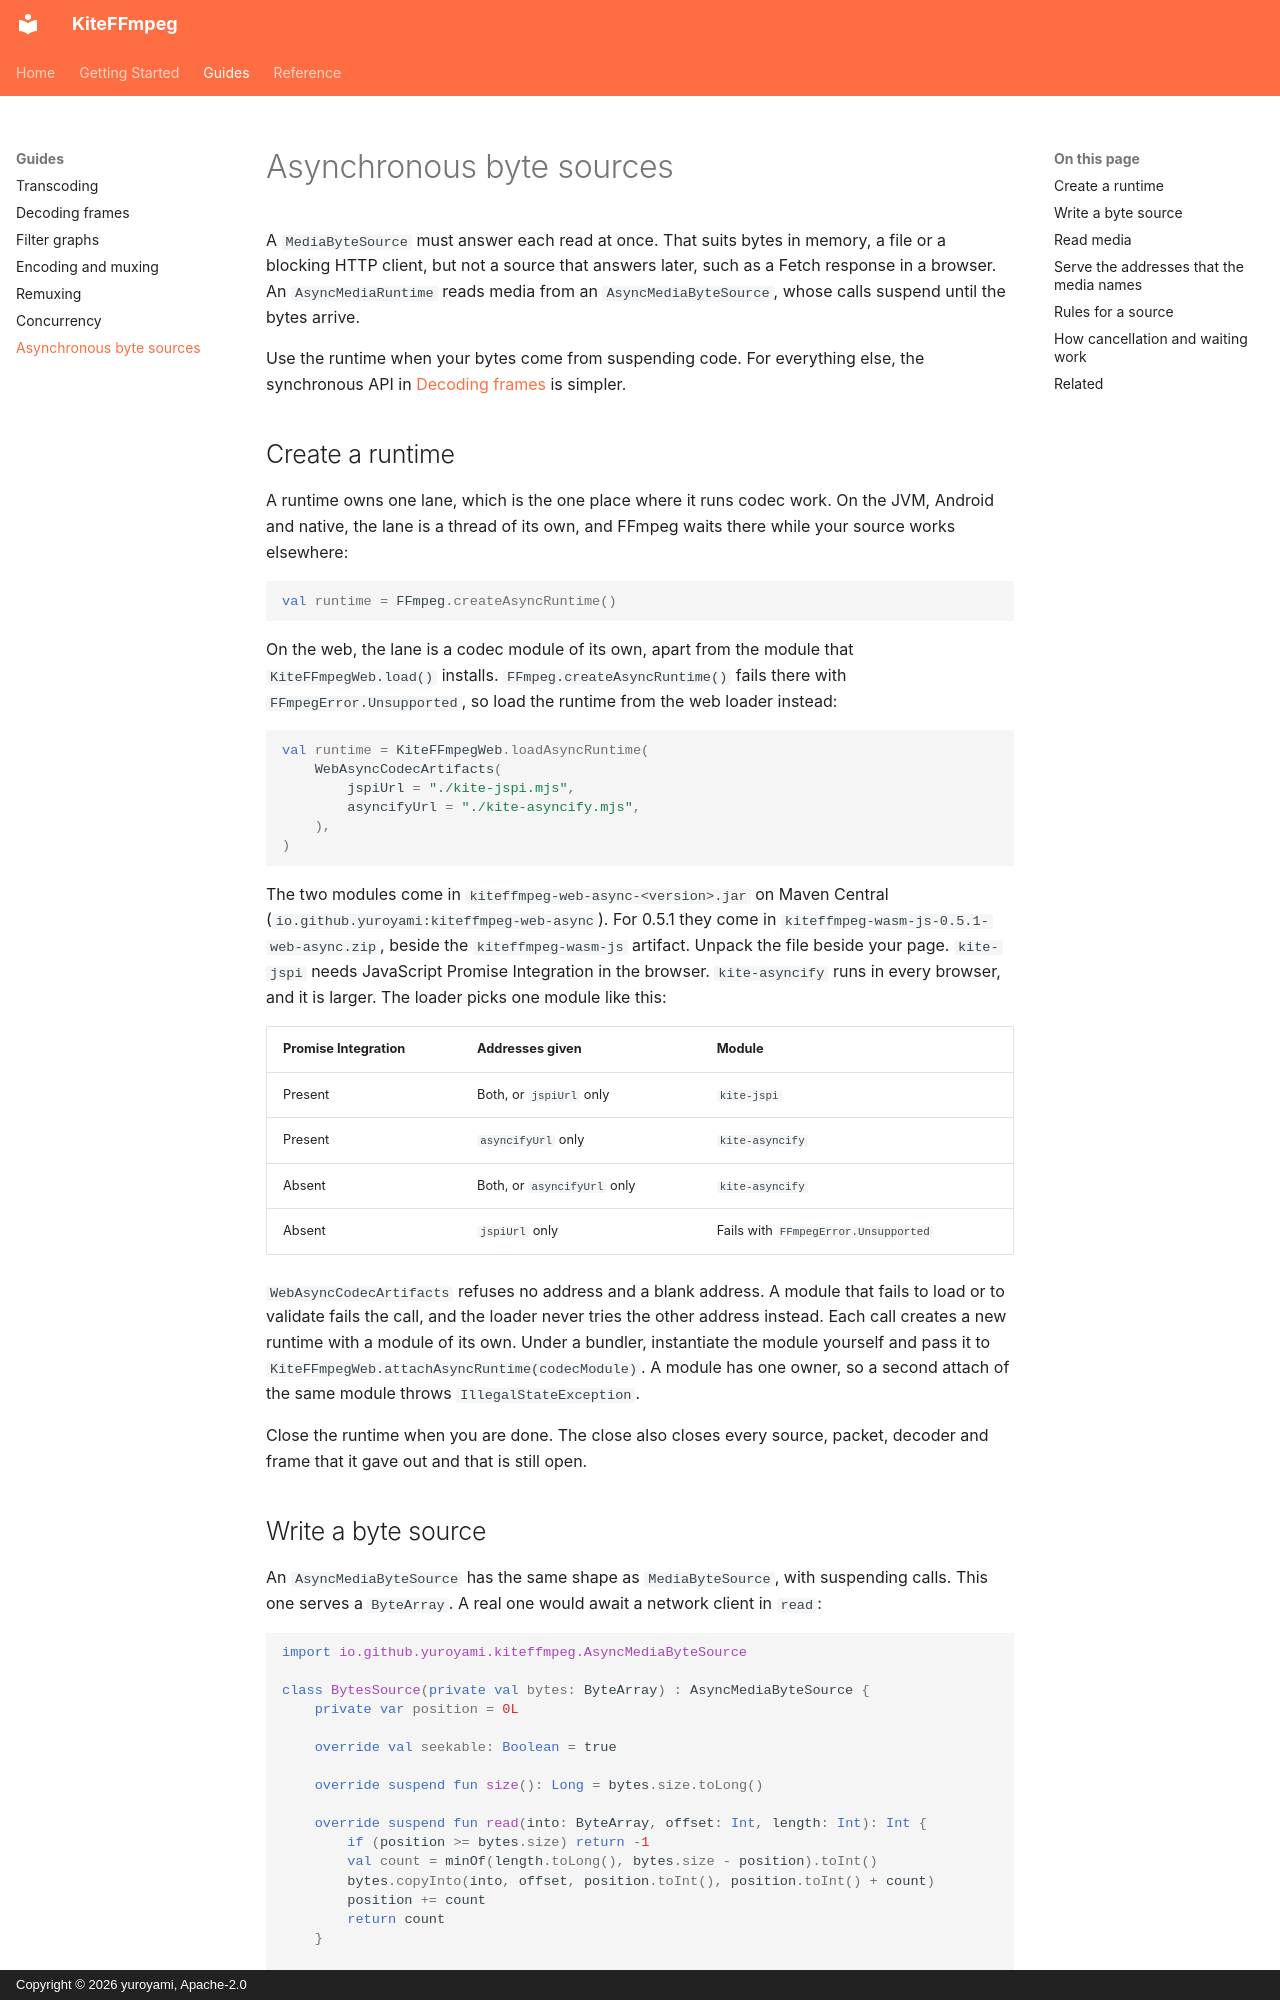

repository: yuroyami/KiteFFmpeg · page: async-byte-io/index.html · generator: mkdocs · copyright: Copyright © 2026 yuroyami, Apache-2.0

# Asynchronous byte sources

A `MediaByteSource` must answer each read at once. That suits bytes in memory, a file or a blocking
HTTP client, but not a source that answers later, such as a Fetch response in a browser. An
`AsyncMediaRuntime` reads media from an `AsyncMediaByteSource`, whose calls suspend until the bytes
arrive.

Use the runtime when your bytes come from suspending code. For everything else, the synchronous
API in [Decoding frames](decoding.md) is simpler.

## Create a runtime

A runtime owns one lane, which is the one place where it runs codec work. On the JVM, Android and
native, the lane is a thread of its own, and FFmpeg waits there while your source works elsewhere:

```kotlin
val runtime = FFmpeg.createAsyncRuntime()
```

On the web, the lane is a codec module of its own, apart from the module that `KiteFFmpegWeb.load()`
installs. `FFmpeg.createAsyncRuntime()` fails there with `FFmpegError.Unsupported`, so load the
runtime from the web loader instead:

```kotlin
val runtime = KiteFFmpegWeb.loadAsyncRuntime(
    WebAsyncCodecArtifacts(
        jspiUrl = "./kite-jspi.mjs",
        asyncifyUrl = "./kite-asyncify.mjs",
    ),
)
```

The two modules come in `kiteffmpeg-web-async-<version>.jar` on Maven Central
(`io.github.yuroyami:kiteffmpeg-web-async`). For 0.5.1 they come in
`kiteffmpeg-wasm-js-0.5.1-web-async.zip`, beside the `kiteffmpeg-wasm-js` artifact. Unpack the
file beside your page. `kite-jspi` needs JavaScript Promise Integration in the browser.
`kite-asyncify` runs in every browser, and it is larger. The loader picks one module like this:

| Promise Integration | Addresses given | Module |
| --- | --- | --- |
| Present | Both, or `jspiUrl` only | `kite-jspi` |
| Present | `asyncifyUrl` only | `kite-asyncify` |
| Absent | Both, or `asyncifyUrl` only | `kite-asyncify` |
| Absent | `jspiUrl` only | Fails with `FFmpegError.Unsupported` |

`WebAsyncCodecArtifacts` refuses no address and a blank address. A module that fails to load or to
validate fails the call, and the loader never tries the other address instead. Each call creates a
new runtime with a module of its own. Under a bundler, instantiate the module yourself and pass it
to `KiteFFmpegWeb.attachAsyncRuntime(codecModule)`. A module has one owner, so a second attach of
the same module throws `IllegalStateException`.

Close the runtime when you are done. The close also closes every source, packet, decoder and frame
that it gave out and that is still open.
